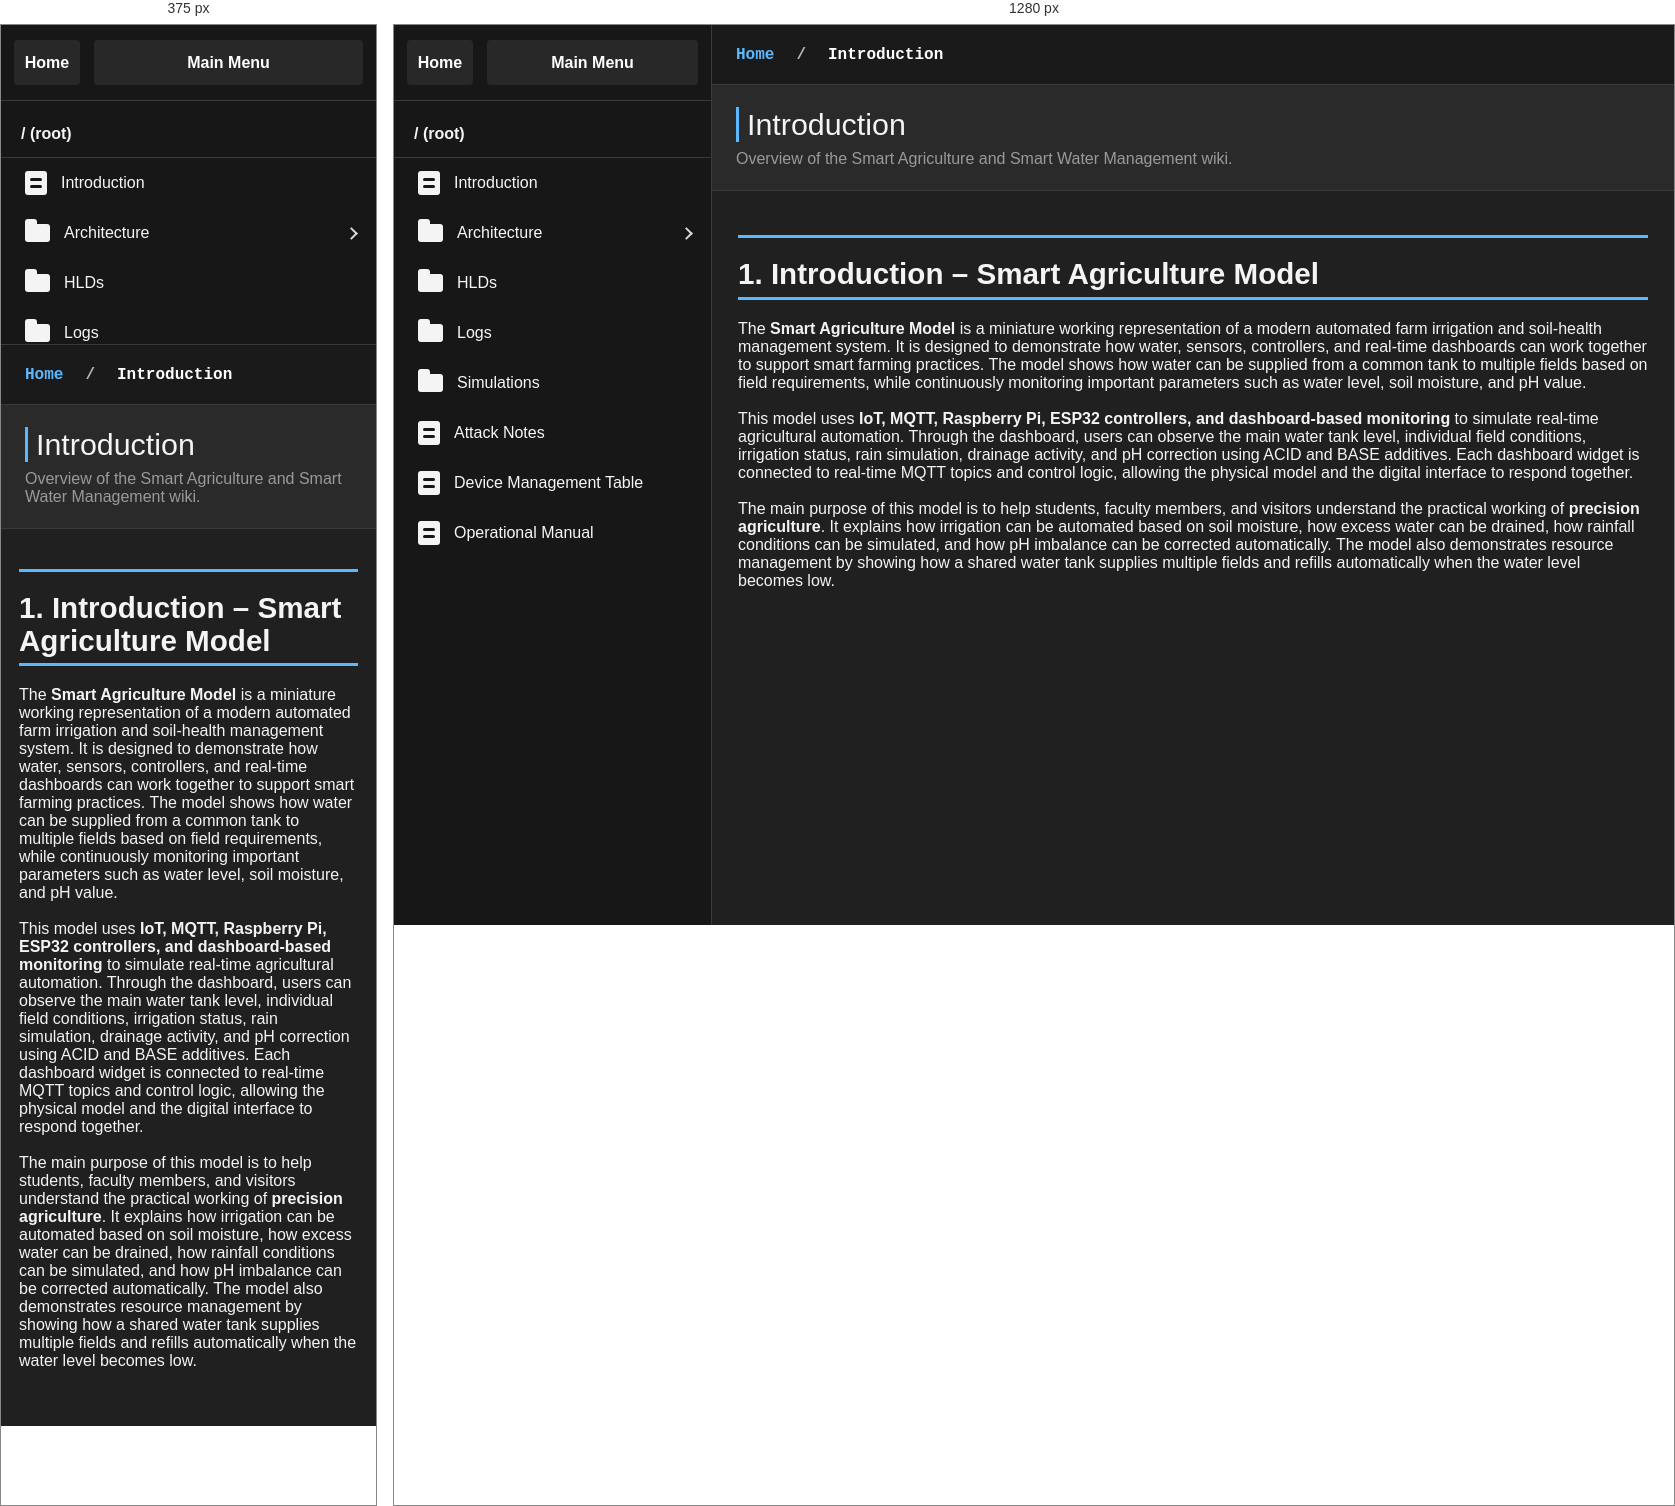
Rendered at 375 px and 1280 px, left to right.

<!-- file: introduction.html -->
<!DOCTYPE html>
<html lang="en">
<head><meta charset="UTF-8"><meta name="viewport" content="width=device-width, initial-scale=1.0"><link rel="icon" type="image/x-icon" href="/static/images/favicon.ico"><link rel="icon" type="image/png" sizes="32x32" href="/static/images/favicon-32.png"><link rel="apple-touch-icon" sizes="192x192" href="/static/images/favicon-192.png"><title>Introduction - CDAC Wiki</title><link rel="stylesheet" href="/static/css/wiki.css?v=7"></head>
<body>
  <div class="wiki-shell">
    <header class="wiki-topbar"><div class="wiki-brand"><img class="wiki-logo" src="/static/images/cdac-logo.png" alt="CDAC logo"><div class="wiki-brand-title">CDAC SmartSystems Wiki</div></div></header>
    <aside class="wiki-sidebar"><div class="wiki-menu-top"><a class="wiki-home" href="/index.html">Home</a><a class="wiki-main" href="/wiki/">Main Menu</a></div><nav class="wiki-tree">
        <div class="wiki-root-line">/ (root)</div>
        <a class="wiki-nav-item" href="/wiki/introduction"><span><span class="wiki-css-icon document"></span>Introduction</span></a>
        <button class="wiki-folder-toggle" type="button" aria-expanded="false" aria-controls="wiki-architecture-pages"><span><span class="wiki-css-icon folder"></span>Architecture</span><span class="wiki-caret" aria-hidden="true"></span></button>
        <div class="wiki-nav-sub" id="wiki-architecture-pages"><a href="/wiki/architecture/application-details">Application Details</a><a href="/wiki/architecture/device-list">Device List</a><a href="/wiki/architecture/networking">Networking</a></div>
        <a class="wiki-nav-item" href="/wiki/sensor-network/hld"><span><span class="wiki-css-icon folder"></span>HLDs</span></a>
        <a class="wiki-nav-item" href="/wiki/logs"><span><span class="wiki-css-icon folder"></span>Logs</span></a>
        <a class="wiki-nav-item" href="/wiki/simulations"><span><span class="wiki-css-icon folder"></span>Simulations</span></a>
        <a class="wiki-nav-item" href="/wiki/attack-notes"><span><span class="wiki-css-icon document"></span>Attack Notes</span></a>
        <a class="wiki-nav-item" href="/wiki/device-management/table"><span><span class="wiki-css-icon document"></span>Device Management Table</span></a>
        <a class="wiki-nav-item" href="/wiki/operations/manual"><span><span class="wiki-css-icon document"></span>Operational Manual</span></a>
      </nav></aside>
    <main class="wiki-content"><nav class="wiki-breadcrumb"><a href="/index.html">Home</a><span>/</span><strong>Introduction</strong></nav><div class="wiki-page-head"><h1>Introduction</h1><p>Overview of the Smart Agriculture and Smart Water Management wiki.</p></div><div class="wiki-directory-layout"><div class="wiki-main-content"><section class="wiki-section"><h2>
<p data-start="332" data-end="864"></p></h2><h2 data-section-id="jki24u" data-start="286" data-end="330">1. Introduction – Smart Agriculture Model</h2><div>The <strong data-start="336" data-end="363">Smart Agriculture Model</strong> is a miniature working representation of a modern automated farm irrigation and soil-health management system. It is designed to demonstrate how water, sensors, controllers, and real-time dashboards can work together to support smart farming practices. The model shows how water can be supplied from a common tank to multiple fields based on field requirements, while continuously monitoring important parameters such as water level, soil moisture, and pH value.</div><div><br></div><div><span style="font-size: 1rem;">This model uses </span><strong data-start="882" data-end="970" style="font-size: 1rem;">IoT, MQTT, Raspberry Pi, ESP32 controllers, and dashboard-based monitoring</strong><span style="font-size: 1rem;"> to simulate real-time agricultural automation. Through the dashboard, users can observe the main water tank level, individual field conditions, irrigation status, rain simulation, drainage activity, and pH correction using ACID and BASE additives. Each dashboard widget is connected to real-time MQTT topics and control logic, allowing the physical model and the digital interface to respond together.</span></div><div><br></div><div><span style="font-size: 1rem;">The main purpose of this model is to help students, faculty members, and visitors understand the practical working of </span><strong data-start="1530" data-end="1555" style="font-size: 1rem;">precision agriculture</strong><span style="font-size: 1rem;">. It explains how irrigation can be automated based on soil moisture, how excess water can be drained, how rainfall conditions can be simulated, and how pH imbalance can be corrected automatically. The model also demonstrates resource management by showing how a shared water tank supplies multiple fields and refills automatically when the water level becomes low.</span>&nbsp;</div></section></div></div></main>
  </div>
  <script src="/static/js/wiki.js?v=1"></script>
</body>
</html>





/* @media block from wiki.css */
@media (max-width: 900px) {
  .wiki-shell {
    display: block;
  }

  .wiki-topbar {
    grid-template-columns: 1fr;
    height: auto;
    padding: 14px;
  }

  .wiki-search {
    justify-self: stretch;
  }

  .wiki-actions {
    display: none;
  }

  .wiki-sidebar {
    border-right: 0;
    border-bottom: 1px solid var(--line);
    max-height: 320px;
  }

  .wiki-grid {
    grid-template-columns: 1fr;
  }

  .wiki-directory-layout {
    display: block;
    padding: 18px;
  }

  .wiki-page-tools {
    position: static;
    margin-bottom: 24px;
  }
}